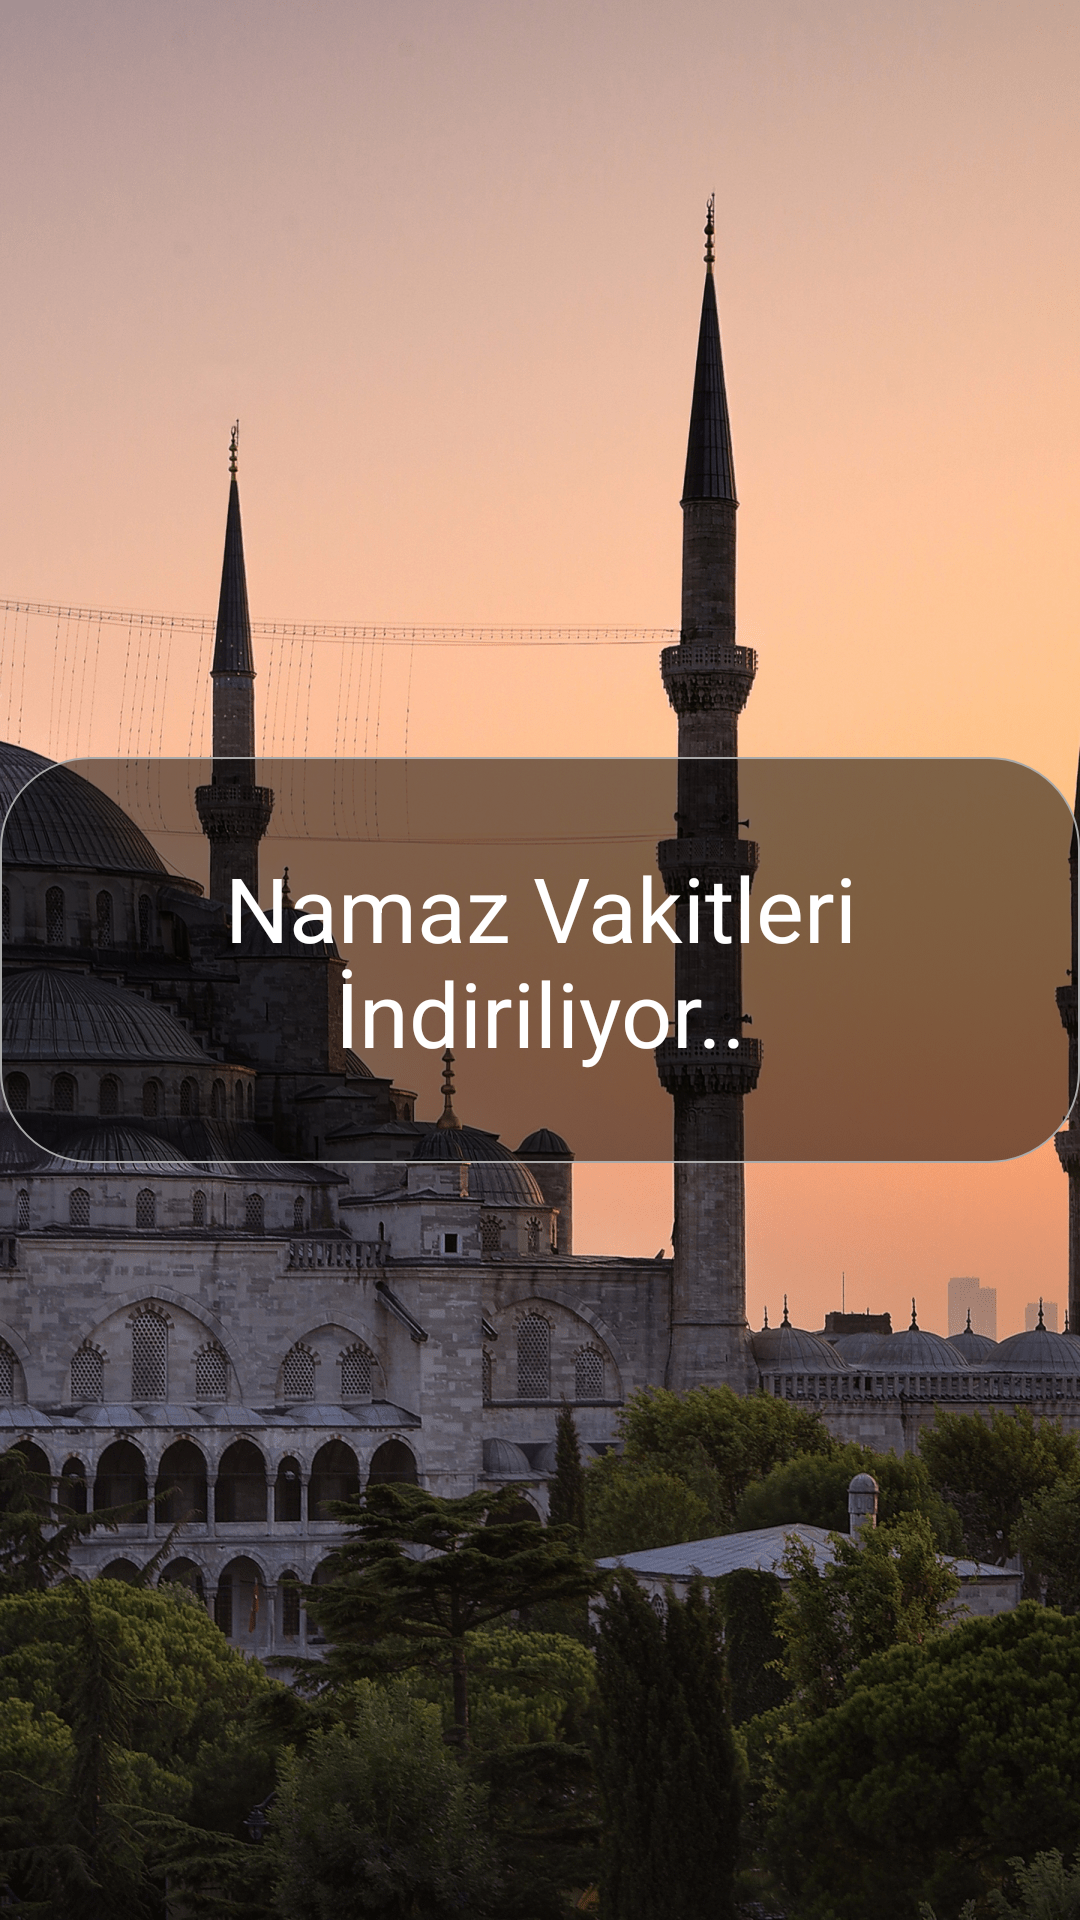

Android layout source for this screen:
<!-- AndroidManifest.xml: application theme AppTheme -->
<!-- res/layout/activity_settings_vakitler.xml -->
<?xml version="1.0" encoding="utf-8"?>
<LinearLayout xmlns:android="http://schemas.android.com/apk/res/android"
    xmlns:app="http://schemas.android.com/apk/res-auto"
    xmlns:tools="http://schemas.android.com/tools"
    android:layout_width="match_parent"
    android:layout_height="match_parent"
    android:layout_gravity="center"
    android:background="@mipmap/background_min"
    android:gravity="center"
    android:orientation="vertical"
    tools:context=".install.activity_settings_vakitler">

    <RelativeLayout
        android:layout_width="match_parent"
        android:layout_height="wrap_content"
        android:background="@drawable/shape_background">

        <TextView
            android:id="@+id/label_bilgilendirme"
            android:layout_width="match_parent"
            android:layout_height="wrap_content"
            android:textColor="#fff"
            android:textAlignment="center"
            android:gravity="center"
            android:layout_margin="15dp"
            android:text="Namaz Vakitleri İndiriliyor.."
            android:textSize="30dp" />

    </RelativeLayout>

</LinearLayout>
<!-- resources referenced by this layout -->
<resources>
  <!-- drawable shape_background (drawable) -->
  <shape xmlns:android="http://schemas.android.com/apk/res/android"
      android:shape="rectangle" >
  
  
      <corners
          android:bottomLeftRadius="30dp"
          android:bottomRightRadius="30dp"
          android:topLeftRadius="30dp"
          android:topRightRadius="30dp" />
  
      <padding android:left="15dp"
          android:top="15dp"
          android:right="15dp"
          android:bottom="15dp" />
  
      <stroke
          android:width="0.5dp"
          android:color="@android:color/darker_gray" />
  
      <solid android:color="#80000000" />
  
  </shape>
  <!-- mipmap background_min: png bitmap (mipmap-xhdpi, 948621 bytes) -->
  <style name="AppTheme" parent="Theme.AppCompat.Light.DarkActionBar">
          
          <item name="colorPrimary">@color/colorPrimary</item>
          <item name="colorPrimaryDark">@color/colorPrimaryDark</item>
          <item name="colorAccent">@color/colorAccent</item>
      </style>
  <color name="colorPrimary">#385376</color>
  <color name="colorPrimaryDark">#003700B3</color>
  <color name="colorAccent">#3303DAC5</color>
</resources>
